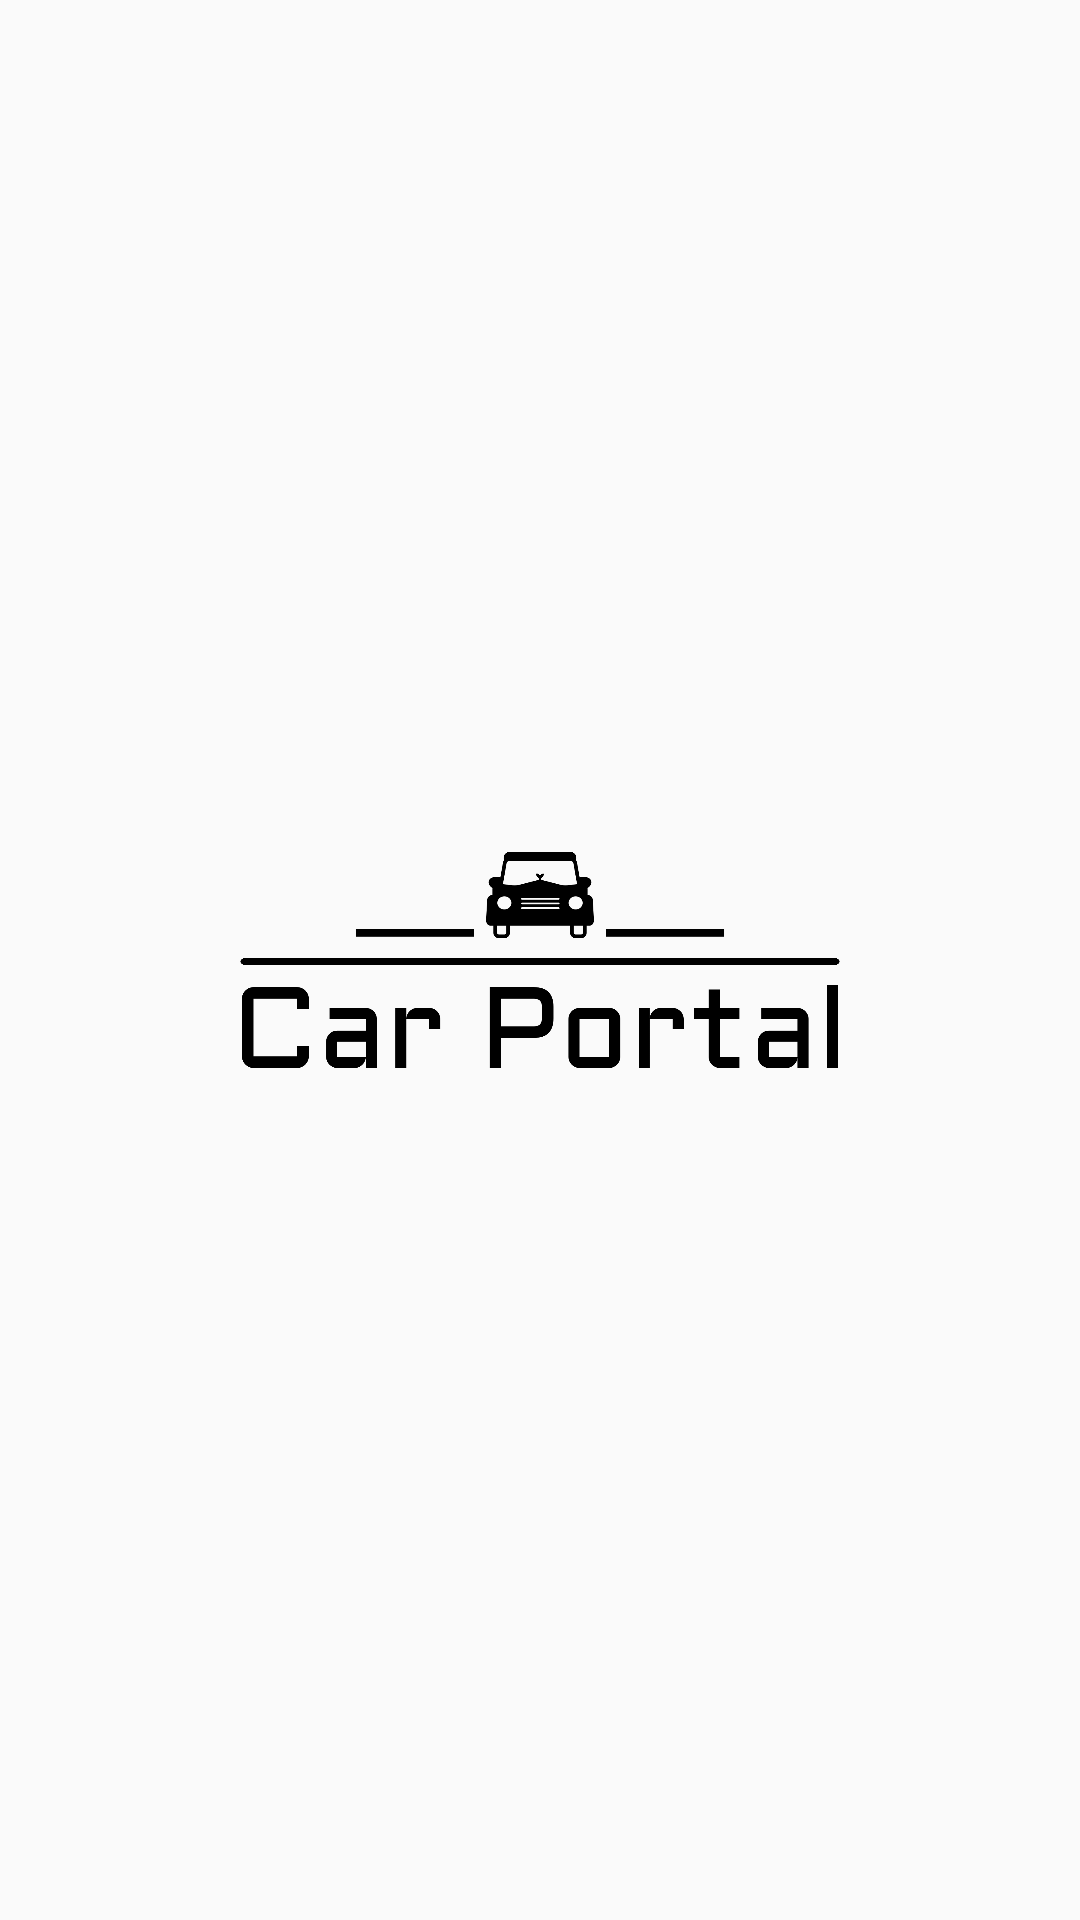

Produce the Android XML layout that renders to this screen, including the resource entries it uses.
<!-- AndroidManifest.xml: activity theme Theme.AppCompat.Light.NoActionBar -->
<!-- res/layout/activity_splash.xml -->
<?xml version="1.0" encoding="utf-8"?>
<RelativeLayout xmlns:android="http://schemas.android.com/apk/res/android"
    xmlns:app="http://schemas.android.com/apk/res-auto"
    xmlns:tools="http://schemas.android.com/tools"
    android:id="@+id/main"
    android:layout_width="match_parent"
    android:layout_height="match_parent"
    tools:context=".SplashActivity">
    
    <ImageView
        android:layout_width="200dp"
        android:layout_height="200dp"
        android:src="@drawable/logos"
        android:layout_centerInParent="true"
        android:id="@+id/car"/>

</RelativeLayout>
<!-- resources referenced by this layout -->
<resources>
  <!-- drawable logos: png bitmap (drawable, 16454 bytes) -->
</resources>
